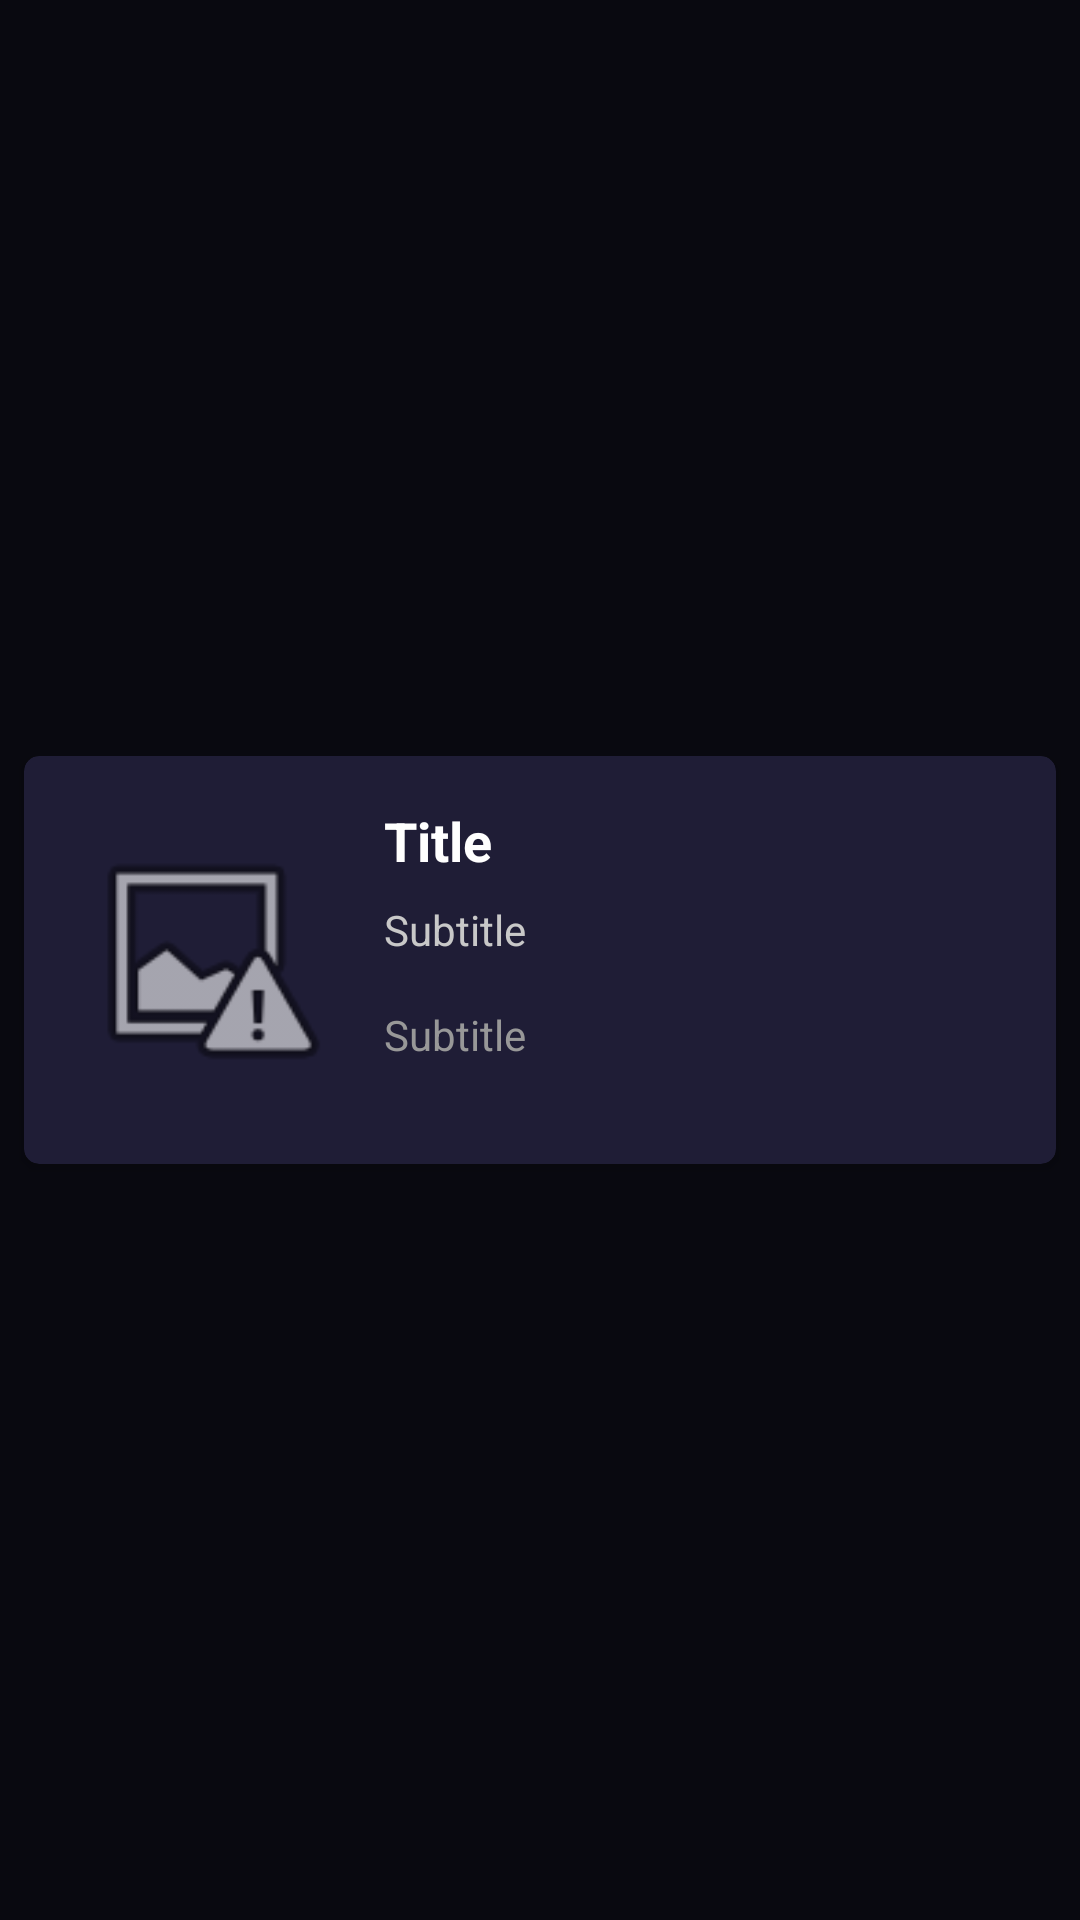

This screen was rendered from an Android layout file. Write that file and the resources it references.
<!-- AndroidManifest.xml: application theme Theme.MovieDB -->
<!-- res/layout/card_now_playing.xml -->
<?xml version="1.0" encoding="utf-8"?>
<androidx.constraintlayout.widget.ConstraintLayout xmlns:android="http://schemas.android.com/apk/res/android"
    xmlns:app="http://schemas.android.com/apk/res-auto"
    xmlns:tools="http://schemas.android.com/tools"
    android:layout_width="match_parent"
    android:layout_height="wrap_content"
    android:background="@color/black">

    <androidx.cardview.widget.CardView
        android:id="@+id/cardview_nowplaying"
        android:layout_width="0dp"
        android:layout_height="wrap_content"
        android:layout_marginStart="8dp"
        android:layout_marginTop="8dp"
        android:layout_marginEnd="8dp"
        android:layout_marginBottom="8dp"
        app:cardBackgroundColor="@color/darkblack"
        app:cardCornerRadius="5dp"
        app:layout_constraintBottom_toBottomOf="parent"
        app:layout_constraintEnd_toEndOf="parent"
        app:layout_constraintStart_toStartOf="parent"
        app:layout_constraintTop_toTopOf="parent">

        <androidx.constraintlayout.widget.ConstraintLayout
            android:layout_width="match_parent"
            android:layout_height="match_parent">

            <ImageView
                android:id="@+id/img_poster_card_nowplaying"
                android:layout_width="88dp"
                android:layout_height="104dp"
                android:layout_marginStart="16dp"
                android:layout_marginTop="16dp"
                android:layout_marginBottom="16dp"
                android:contentDescription="@string/img"
                app:layout_constraintBottom_toBottomOf="parent"
                app:layout_constraintStart_toStartOf="parent"
                app:layout_constraintTop_toTopOf="parent"
                app:srcCompat="@android:drawable/ic_menu_report_image" />

            <TextView
                android:id="@+id/lbl_title_card_nowplaying"
                android:layout_width="0dp"
                android:layout_height="wrap_content"
                android:layout_marginStart="16dp"
                android:layout_marginTop="16dp"
                android:layout_marginEnd="16dp"
                android:maxLines="1"
                android:text="@string/title"
                android:textColor="@color/white"
                android:textSize="18sp"
                android:textStyle="bold"
                app:layout_constraintEnd_toEndOf="parent"
                app:layout_constraintStart_toEndOf="@+id/img_poster_card_nowplaying"
                app:layout_constraintTop_toTopOf="parent" />

            <TextView
                android:id="@+id/lbl_overview_card_nowplaying"
                android:layout_width="0dp"
                android:layout_height="wrap_content"
                android:layout_marginTop="8dp"
                android:maxLines="2"
                android:text="@string/subtitle"
                android:textColor="#C8C8C8"
                app:layout_constraintEnd_toEndOf="@+id/lbl_title_card_nowplaying"
                app:layout_constraintStart_toStartOf="@+id/lbl_title_card_nowplaying"
                app:layout_constraintTop_toBottomOf="@+id/lbl_title_card_nowplaying" />

            <TextView
                android:id="@+id/lbl_releasedate_card_nowplaying"
                android:layout_width="0dp"
                android:layout_height="wrap_content"
                android:layout_marginTop="16dp"
                android:text="@string/subtitle"
                android:textColor="#989898"
                app:layout_constraintEnd_toEndOf="@+id/lbl_overview_card_nowplaying"
                app:layout_constraintStart_toStartOf="@+id/lbl_overview_card_nowplaying"
                app:layout_constraintTop_toBottomOf="@+id/lbl_overview_card_nowplaying" />
        </androidx.constraintlayout.widget.ConstraintLayout>
    </androidx.cardview.widget.CardView>

</androidx.constraintlayout.widget.ConstraintLayout>
<!-- resources referenced by this layout -->
<resources>
  <color name="black">#090910</color>
  <color name="darkblack">#1F1D36</color>
  <color name="white">#FFFFFFFF</color>
  <string name="img">img</string>
  <string name="subtitle">Subtitle</string>
  <string name="title">Title</string>
  <style name="Theme.MovieDB" parent="Theme.MaterialComponents.Light.NoActionBar">
          
          <item name="colorPrimary">@color/black</item>
          <item name="colorPrimaryVariant">@color/black</item>
          <item name="colorOnPrimary">@color/black</item>
          
          <item name="colorSecondary">@color/gold</item>
          <item name="colorSecondaryVariant">@color/teal_700</item>
          <item name="colorOnSecondary">@color/black</item>
          
          <item name="android:statusBarColor" tools:targetApi="l">?attr/colorPrimaryVariant</item>
          
          <item name="colorControlNormal">@color/gold</item>
      </style>
  <color name="gold">#FEE440</color>
  <color name="teal_700">#FF018786</color>
</resources>
